The GitHub repository kiamparkyuanhhh-svg/nn-project-BAI_A2009F-2509005 contains a labelled image folder "crops" with 5 categories: bottle, coconut exocarp, drain inlet, tire, vase. Examples follow, each with its label.

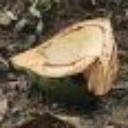
Label: coconut exocarp

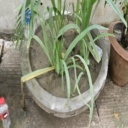
Label: vase

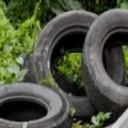
Label: tire

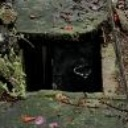
Label: drain inlet

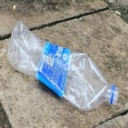
Label: bottle

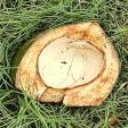
Label: coconut exocarp
